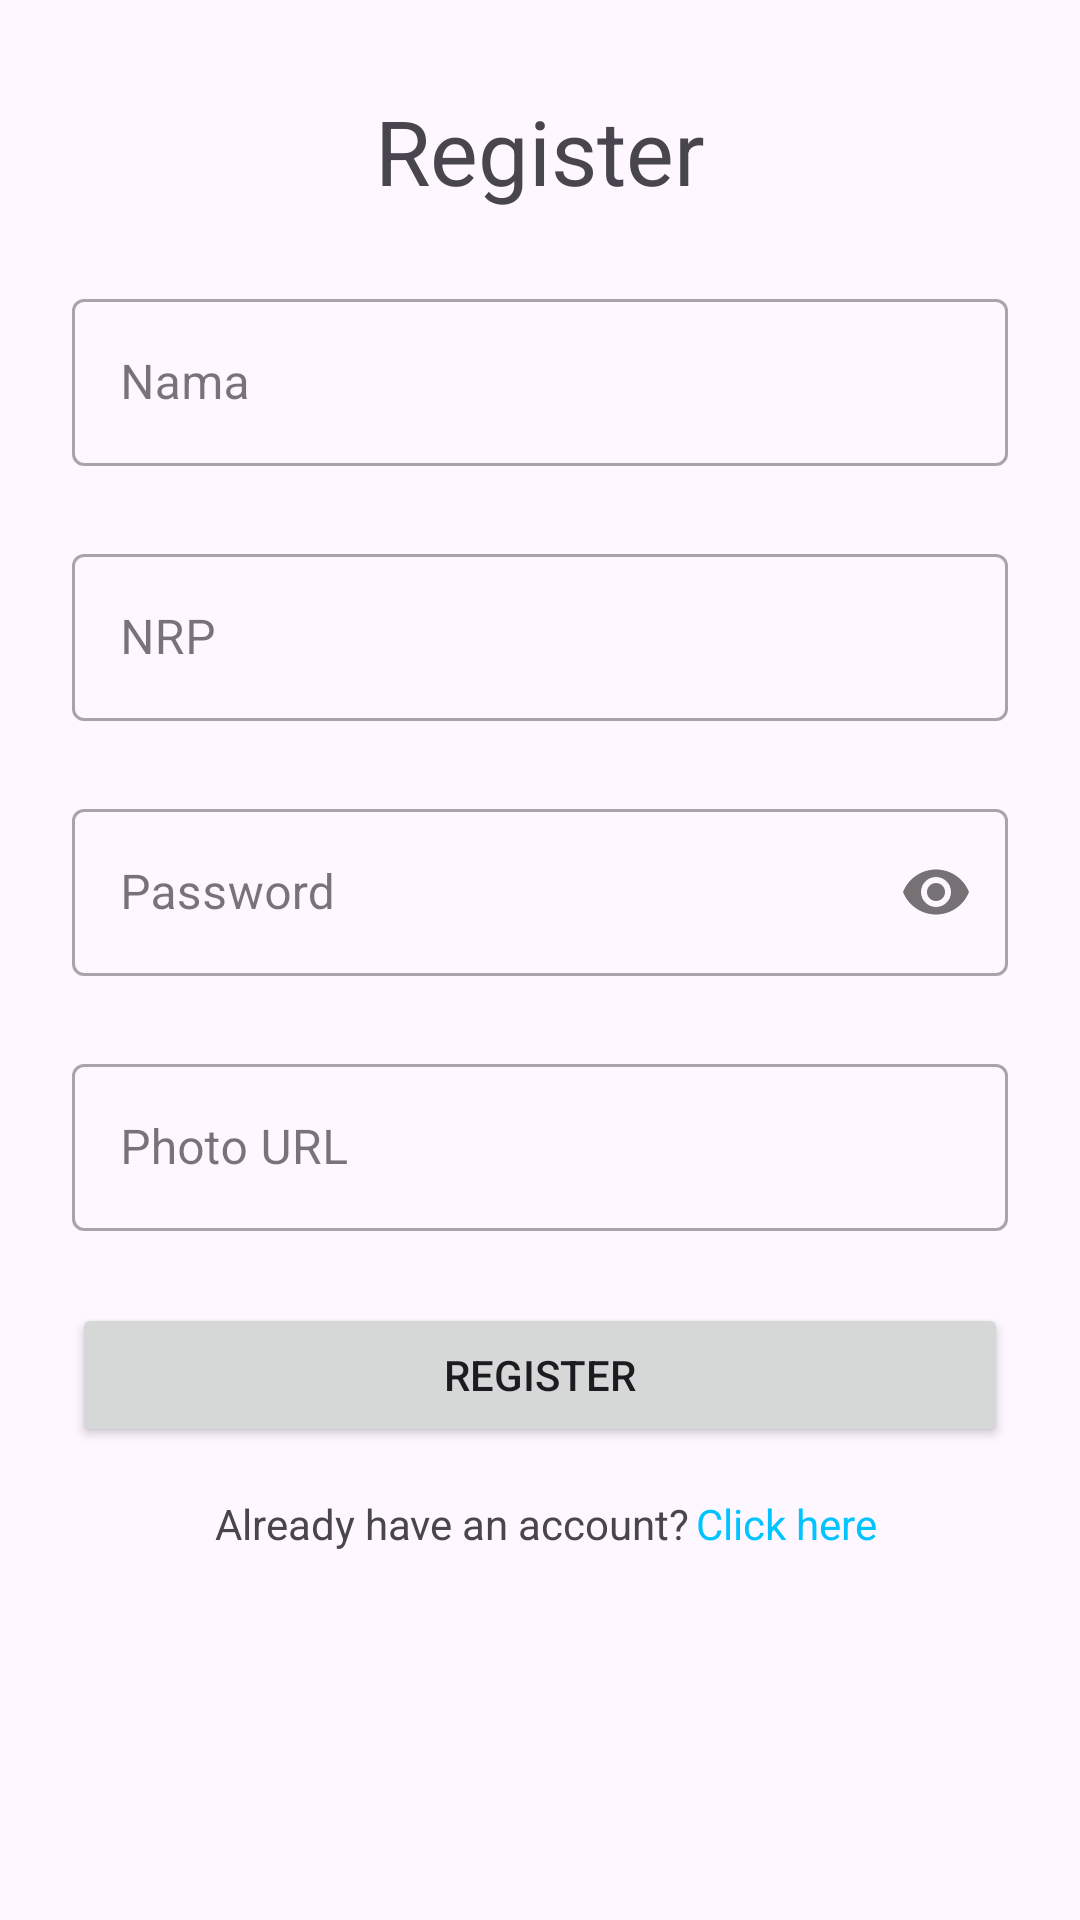

Reconstruct the res/layout file that produces this screen, plus the resources it refers to.
<!-- AndroidManifest.xml: application theme Theme.UbayaLibrary -->
<!-- res/layout/fragment_register.xml -->
<?xml version="1.0" encoding="utf-8"?>
<layout xmlns:android="http://schemas.android.com/apk/res/android"
    xmlns:app="http://schemas.android.com/apk/res-auto"
    xmlns:tools="http://schemas.android.com/tools">

    <androidx.constraintlayout.widget.ConstraintLayout
        android:layout_width="match_parent"
        android:layout_height="match_parent"
        tools:context=".view.RegisterFragment">

        <ScrollView
            android:layout_width="match_parent"
            android:layout_height="match_parent">

            <androidx.constraintlayout.widget.ConstraintLayout
                android:layout_width="match_parent"
                android:layout_height="wrap_content">

                <TextView
                    android:id="@+id/textView3"
                    android:layout_width="wrap_content"
                    android:layout_height="wrap_content"
                    android:layout_marginTop="30dp"
                    android:text="Register"
                    android:textSize="30sp"
                    app:layout_constraintEnd_toEndOf="parent"
                    app:layout_constraintStart_toStartOf="parent"
                    app:layout_constraintTop_toTopOf="parent" />

                <com.google.android.material.textfield.TextInputLayout
                    android:id="@+id/textInputLayout3"
                    style="@style/Widget.MaterialComponents.TextInputLayout.OutlinedBox"
                    android:layout_width="0dp"
                    android:layout_height="wrap_content"
                    android:layout_marginStart="24dp"
                    android:layout_marginTop="24dp"
                    android:layout_marginEnd="24dp"
                    app:hintAnimationEnabled="true"
                    app:hintEnabled="true"
                    app:layout_constraintEnd_toEndOf="parent"
                    app:layout_constraintHorizontal_bias="0.0"
                    app:layout_constraintStart_toStartOf="parent"
                    app:layout_constraintTop_toBottomOf="@+id/textInputLayout4">

                    <com.google.android.material.textfield.TextInputEditText
                        android:id="@+id/txtNRPRegister"
                        android:layout_width="match_parent"
                        android:layout_height="wrap_content"
                        android:hint="NRP" />

                </com.google.android.material.textfield.TextInputLayout>

                <com.google.android.material.textfield.TextInputLayout
                    android:id="@+id/textInputLayout8"
                    style="@style/Widget.MaterialComponents.TextInputLayout.OutlinedBox"
                    android:layout_width="0dp"
                    android:layout_height="wrap_content"
                    android:layout_marginTop="24dp"
                    app:hintAnimationEnabled="true"
                    app:hintEnabled="true"
                    app:layout_constraintEnd_toEndOf="@+id/textInputLayout3"
                    app:layout_constraintStart_toStartOf="@+id/textInputLayout3"
                    app:layout_constraintTop_toBottomOf="@+id/textInputLayout3"
                    app:passwordToggleEnabled="true">

                    <com.google.android.material.textfield.TextInputEditText
                        android:id="@+id/txtPasswordRegister"
                        android:layout_width="match_parent"
                        android:layout_height="wrap_content"
                        android:hint="Password"
                        android:inputType="textPassword" />
                </com.google.android.material.textfield.TextInputLayout>

                <Button
                    android:id="@+id/btnRegister"
                    android:layout_width="0dp"
                    android:layout_height="wrap_content"
                    android:layout_marginTop="24dp"
                    android:layout_weight="1"
                    android:text="REGISTER"
                    app:layout_constraintEnd_toEndOf="@+id/textInputLayout5"
                    app:layout_constraintStart_toStartOf="@+id/textInputLayout5"
                    app:layout_constraintTop_toBottomOf="@+id/textInputLayout5" />

                <TextView
                    android:id="@+id/textView21"
                    android:layout_width="wrap_content"
                    android:layout_height="wrap_content"
                    android:layout_marginTop="16dp"
                    android:layout_marginEnd="45dp"
                    android:text="Already have an account?"
                    app:layout_constraintEnd_toEndOf="@+id/btnRegister"
                    app:layout_constraintHorizontal_bias="0.44"
                    app:layout_constraintStart_toStartOf="@+id/btnRegister"
                    app:layout_constraintTop_toBottomOf="@+id/btnRegister" />

                <TextView
                    android:id="@+id/txtLogin"
                    android:layout_width="wrap_content"
                    android:layout_height="wrap_content"
                    android:layout_marginStart="2dp"
                    android:text="Click here"
                    android:textColor="#00C4FF"
                    app:layout_constraintStart_toEndOf="@+id/textView21"
                    app:layout_constraintTop_toTopOf="@+id/textView21" />

                <com.google.android.material.textfield.TextInputLayout
                    android:id="@+id/textInputLayout4"
                    style="@style/Widget.MaterialComponents.TextInputLayout.OutlinedBox"
                    android:layout_width="0dp"
                    android:layout_height="wrap_content"
                    android:layout_marginTop="24dp"
                    app:layout_constraintEnd_toEndOf="@+id/textInputLayout8"
                    app:layout_constraintStart_toStartOf="@+id/textInputLayout8"
                    app:layout_constraintTop_toBottomOf="@+id/textView3">

                    <com.google.android.material.textfield.TextInputEditText
                        android:id="@+id/txtNama"
                        android:layout_width="match_parent"
                        android:layout_height="wrap_content"
                        android:hint="Nama" />
                </com.google.android.material.textfield.TextInputLayout>

                <com.google.android.material.textfield.TextInputLayout
                    android:id="@+id/textInputLayout5"
                    style="@style/Widget.MaterialComponents.TextInputLayout.OutlinedBox"
                    android:layout_width="0dp"
                    android:layout_height="wrap_content"
                    android:layout_marginTop="24dp"
                    app:layout_constraintEnd_toEndOf="@+id/textInputLayout4"
                    app:layout_constraintStart_toStartOf="@+id/textInputLayout4"
                    app:layout_constraintTop_toBottomOf="@+id/textInputLayout8">

                    <com.google.android.material.textfield.TextInputEditText
                        android:id="@+id/txtPhotoUrlUser"
                        android:layout_width="match_parent"
                        android:layout_height="wrap_content"
                        android:hint="Photo URL" />
                </com.google.android.material.textfield.TextInputLayout>

            </androidx.constraintlayout.widget.ConstraintLayout>
        </ScrollView>

    </androidx.constraintlayout.widget.ConstraintLayout>
</layout>
<!-- resources referenced by this layout -->
<resources>
  <style name="Theme.UbayaLibrary" parent="Base.Theme.UbayaLibrary" />
  <style name="Base.Theme.UbayaLibrary" parent="Theme.Material3.DayNight.NoActionBar">
          
          
      </style>
</resources>
